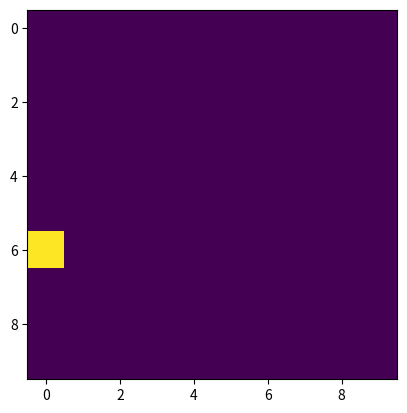

Here is the Python script that generated this plot:
import numpy as np
import matplotlib.pyplot as plt
import matplotlib.animation as animation
import random 

fig = plt.figure()
first = True
T = 100
size = 10
counters = np.random.rand(size,size)
counters *= T
k=0.5

def neighborFlashed(x,y):
    east = counters[max(x-1,0),y]  >= T
    west = counters[min(x+1,size-1),y]  >= T
    south = counters[x,max(y-1,0)]  >= T
    north = counters[x,min(y+1,size-1)]  >= T
    return east or west or south or north

def getFireflies():
    global first
    fireflies = np.zeros([size,size])
    # Code Snippet
    if first:
        fireflies[0,0] = 1.0
        first = False
    ###

    for row in range(size):
        for col in range(size):
            if counters[row,col] >= T:
                fireflies[row,col] = 1.0
    return fireflies

def updateBoard(size):
    global counters
    new_counter = np.zeros((size,size))
    for row in range(size):
        for col in range(size):
            val = counters[row,col]
            new_counter[row,col] = val+1

            if(neighborFlashed(row,col)):
                new_counter[row,col] = val + k*val
            
            if val >= T:
                new_counter[row,col] = 0.0
    counters = new_counter
    return getFireflies()


im = plt.imshow(updateBoard(size), animated=True)

def updatefig(*args):
    im.set_array(updateBoard(size))
    return im,

ani = animation.FuncAnimation(fig, updatefig, interval=10, blit=True)
plt.show()